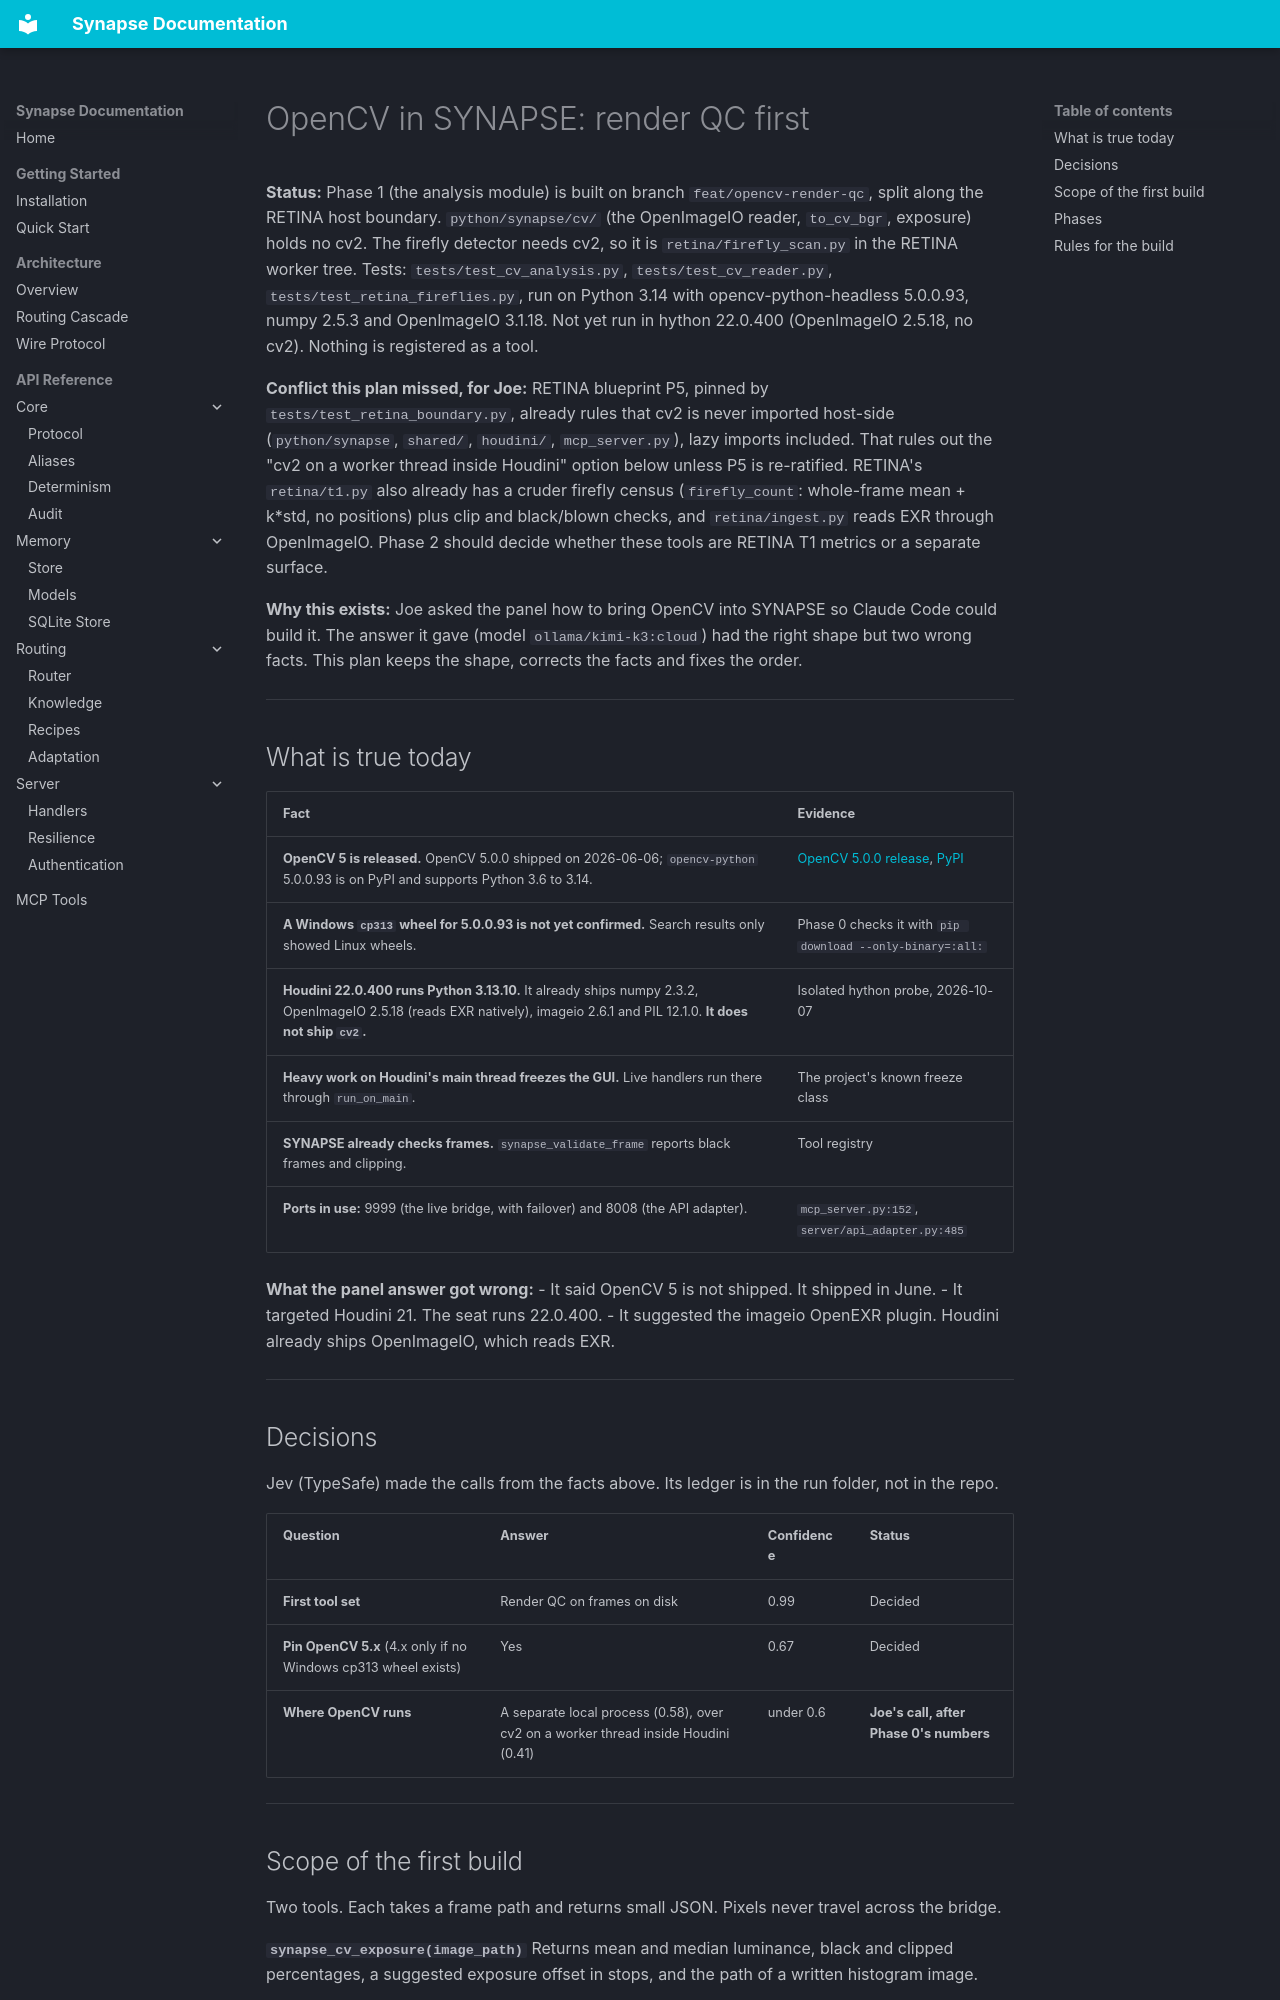

repository: JosephOIbrahim/Synapse · page: plans/OPENCV_RENDER_QC/index.html · generator: mkdocs

# OpenCV in SYNAPSE: render QC first

**Status:** Phase 1 (the analysis module) is built on branch `feat/opencv-render-qc`, split along the RETINA host boundary. `python/synapse/cv/` (the OpenImageIO reader, `to_cv_bgr`, exposure) holds no cv2. The firefly detector needs cv2, so it is `retina/firefly_scan.py` in the RETINA worker tree. Tests: `tests/test_cv_analysis.py`, `tests/test_cv_reader.py`, `tests/test_retina_fireflies.py`, run on Python 3.14 with opencv-python-headless 5.0.0.93, numpy 2.5.3 and OpenImageIO 3.1.18. Not yet run in hython 22.0.400 (OpenImageIO 2.5.18, no cv2). Nothing is registered as a tool.

**Conflict this plan missed, for Joe:** RETINA blueprint P5, pinned by `tests/test_retina_boundary.py`, already rules that cv2 is never imported host-side (`python/synapse`, `shared/`, `houdini/`, `mcp_server.py`), lazy imports included. That rules out the "cv2 on a worker thread inside Houdini" option below unless P5 is re-ratified. RETINA's `retina/t1.py` also already has a cruder firefly census (`firefly_count`: whole-frame mean + k*std, no positions) plus clip and black/blown checks, and `retina/ingest.py` reads EXR through OpenImageIO. Phase 2 should decide whether these tools are RETINA T1 metrics or a separate surface.

**Why this exists:** Joe asked the panel how to bring OpenCV into SYNAPSE so Claude Code could build it. The answer it gave (model `ollama/kimi-k3:cloud`) had the right shape but two wrong facts. This plan keeps the shape, corrects the facts and fixes the order.

---

## What is true today

| Fact | Evidence |
|---|---|
| **OpenCV 5 is released.** OpenCV 5.0.0 shipped on 2026-06-06; `opencv-python` 5.0.0.93 is on PyPI and supports Python 3.6 to 3.14. | [OpenCV 5.0.0 release](https://github.com/opencv/opencv/releases/tag/5.0.0), [PyPI](https://pypi.org/project/opencv-python/5.0.0.93/) |
| **A Windows `cp313` wheel for 5.0.0.93 is not yet confirmed.** Search results only showed Linux wheels. | Phase 0 checks it with `pip download --only-binary=:all:` |
| **Houdini 22.0.400 runs Python 3.13.10.** It already ships numpy 2.3.2, OpenImageIO 2.5.18 (reads EXR natively), imageio 2.6.1 and PIL 12.1.0. **It does not ship `cv2`.** | Isolated hython probe, 2026-10-07 |
| **Heavy work on Houdini's main thread freezes the GUI.** Live handlers run there through `run_on_main`. | The project's known freeze class |
| **SYNAPSE already checks frames.** `synapse_validate_frame` reports black frames and clipping. | Tool registry |
| **Ports in use:** 9999 (the live bridge, with failover) and 8008 (the API adapter). | `mcp_server.py:152`, `server/api_adapter.py:485` |

**What the panel answer got wrong:**
- It said OpenCV 5 is not shipped. It shipped in June.
- It targeted Houdini 21. The seat runs 22.0.400.
- It suggested the imageio OpenEXR plugin. Houdini already ships OpenImageIO, which reads EXR.

---

## Decisions

Jev (TypeSafe) made the calls from the facts above. Its ledger is in the run folder, not in the repo.

| Question | Answer | Confidence | Status |
|---|---|---|---|
| **First tool set** | Render QC on frames on disk | 0.99 | Decided |
| **Pin OpenCV 5.x** (4.x only if no Windows cp313 wheel exists) | Yes | 0.67 | Decided |
| **Where OpenCV runs** | A separate local process (0.58), over cv2 on a worker thread inside Houdini (0.41) | under 0.6 | **Joe's call, after Phase 0's numbers** |

---
